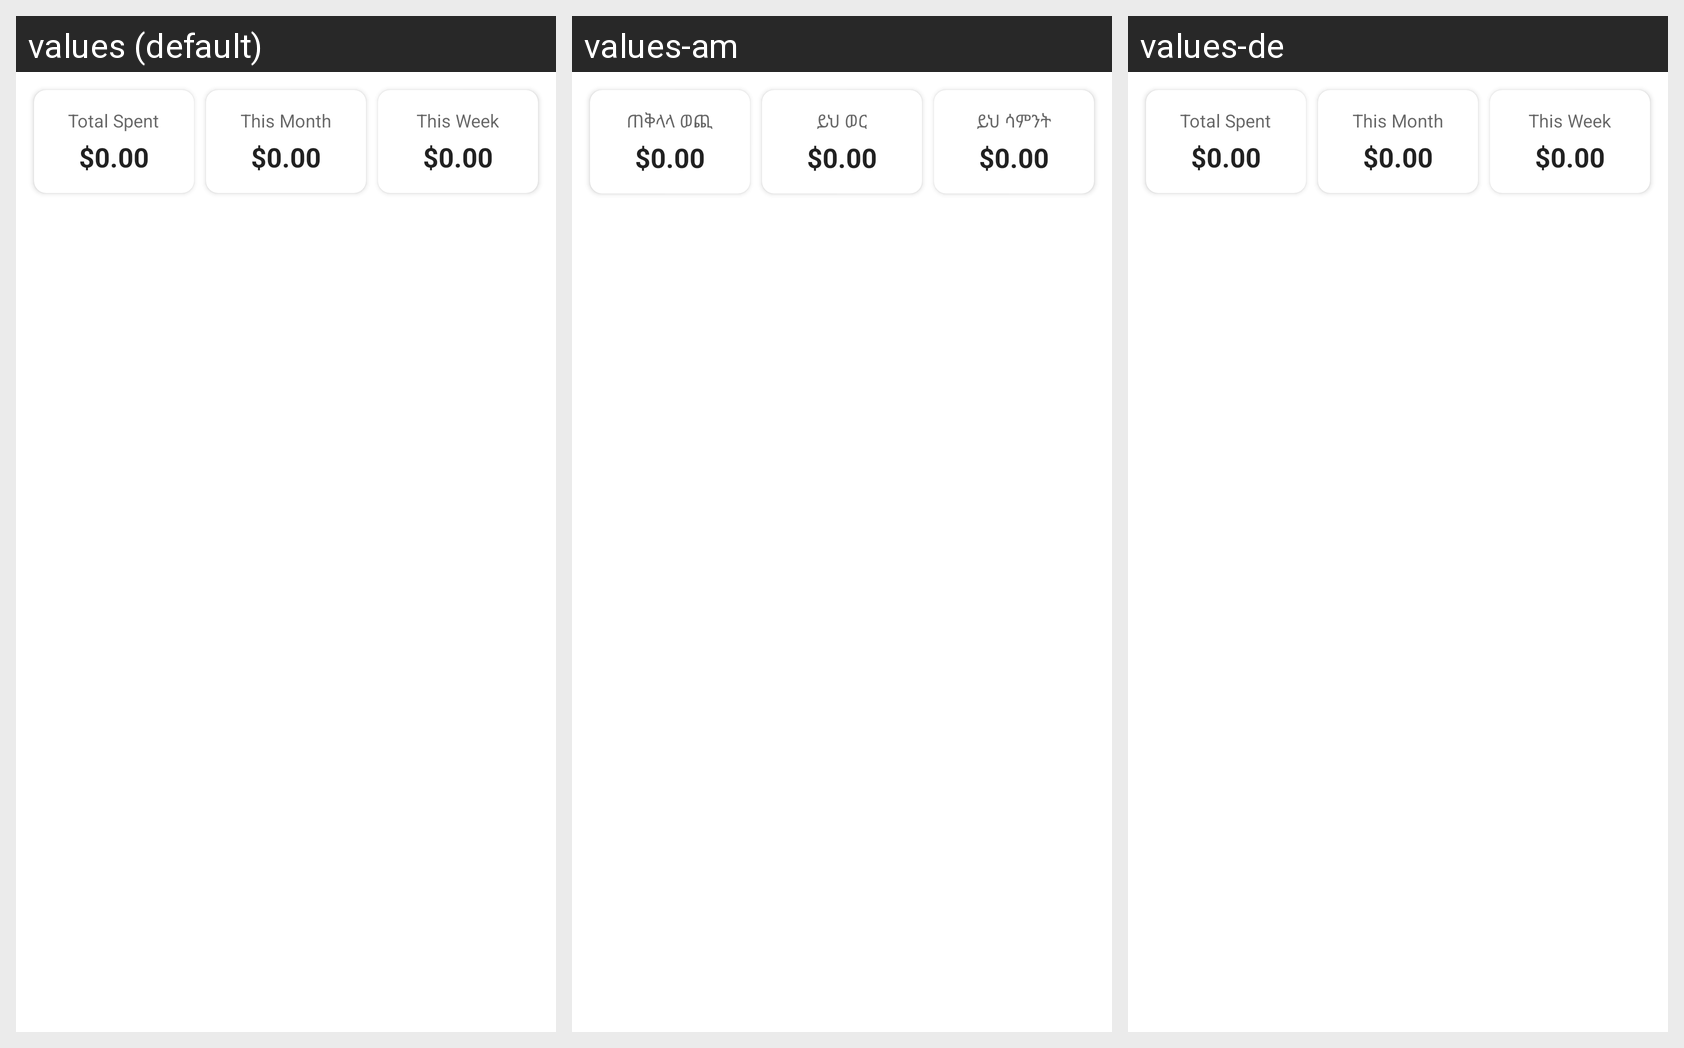

The Android screen above is rendered under several locales of the same app. Produce the string resources it draws, with the default and per-locale values.
Android screen res/layout/activity_shopping_history.xml rendered under 3 locales, left to right: values (default), values-am, values-de. Device: Nexus 5 (rendered at 1080×1920; each locale shown at half size, 540×960, under a caption strip naming it); theme Theme.ShoppingListApp.
Strings drawn on this screen, with the default value and each locale's value (text and hints the layout hard-codes, and strings that could not be matched under every locale, appear in the picture but are not listed):

total_spent
  values: Total Spent
  values-am: ጠቅላላ ወጪ
  values-de: Total Spent  [not translated; the default value is used]

this_month
  values: This Month
  values-am: ይህ ወር
  values-de: This Month  [not translated; the default value is used]

this_week
  values: This Week
  values-am: ይህ ሳምንት
  values-de: This Week  [not translated; the default value is used]
